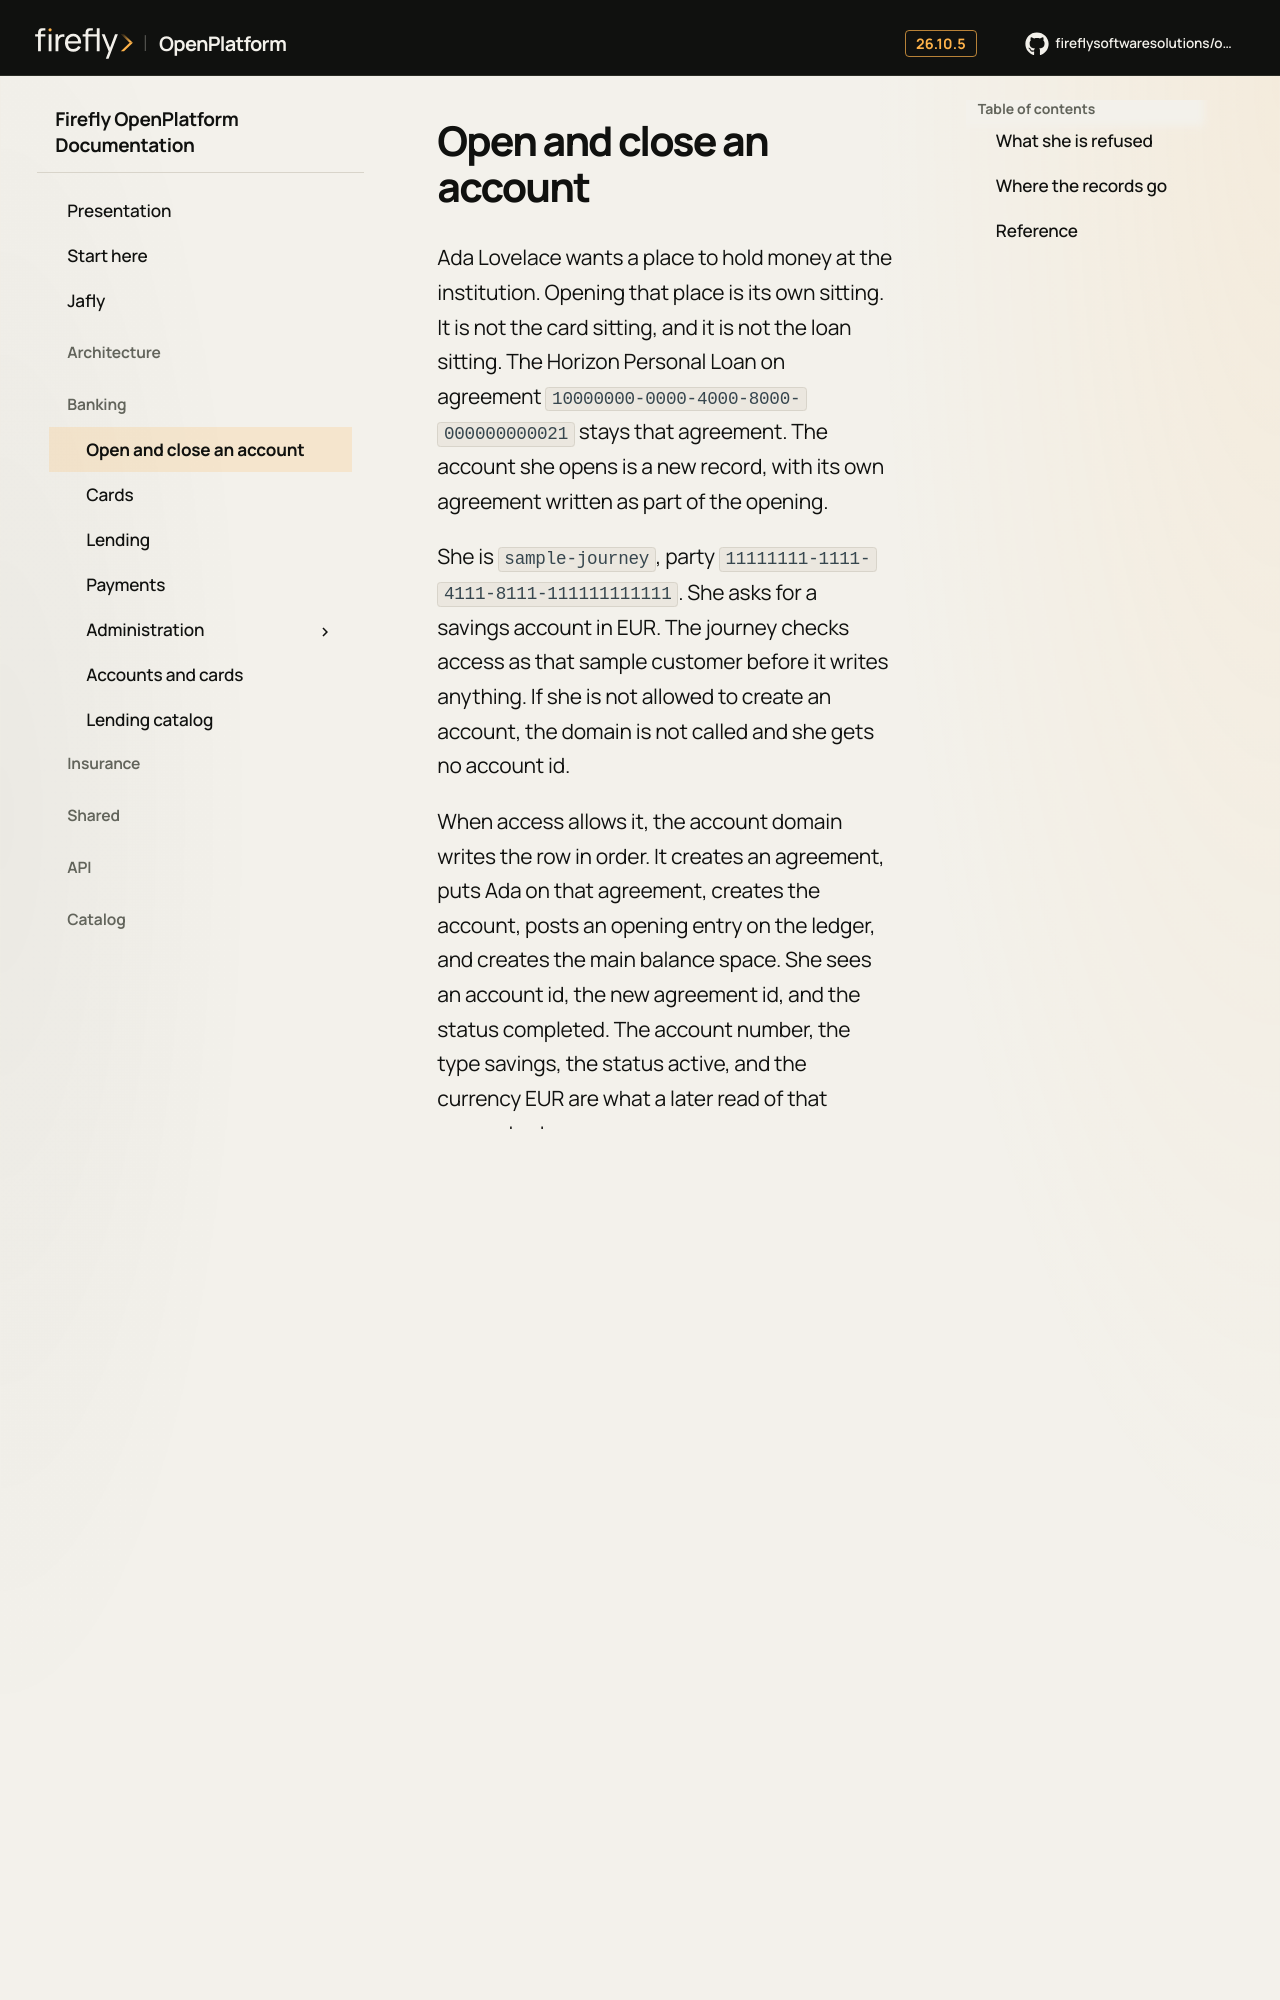

repository: firefly-oss/openplatform-docs · page: experience/public/accounts/index.html · generator: mkdocs

# Open and close an account

Ada Lovelace wants a place to hold money at the institution. Opening that place is its own sitting. It is not the card sitting, and it is not the loan sitting. The Horizon Personal Loan on agreement `10000000-0000-4000-8000-000000000021` stays that agreement. The account she opens is a new record, with its own agreement written as part of the opening.

She is `sample-journey`, party `11111111-1111-4111-8111-111111111111`. She asks for a savings account in EUR. The journey checks access as that sample customer before it writes anything. If she is not allowed to create an account, the domain is not called and she gets no account id.

When access allows it, the account domain writes the row in order. It creates an agreement, puts Ada on that agreement, creates the account, posts an opening entry on the ledger, and creates the main balance space. She sees an account id, the new agreement id, and the status completed. The account number, the type savings, the status active, and the currency EUR are what a later read of that account returns.

Closing is a separate call. Access must allow close on that account. The same account record is then marked closed. She does not call the contract journey herself. The agreement that was opened with the account is finished inside the account close.
